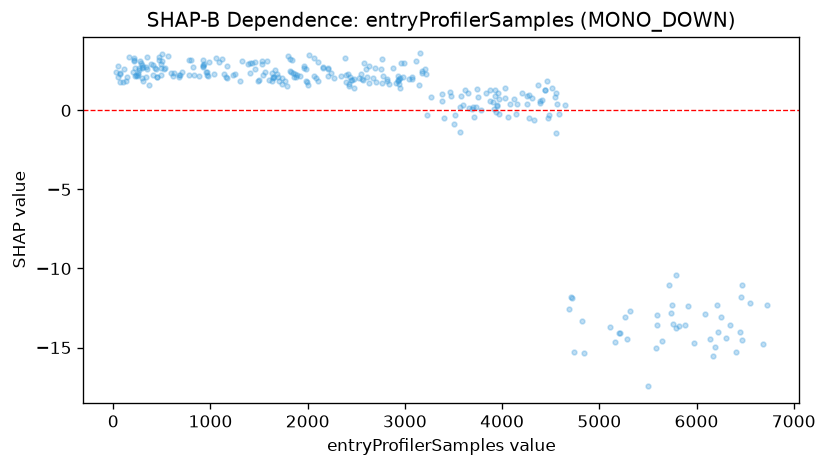

Source data for this figure (header and first rows):
feature_value, shap_value
27.0, 2.442
47.0, 2.832
49.0, 2.126
69.0, 1.814
72.0, 2.298
74.0, 2.364
104.0, 1.794
114.0, 2.591
130.0, 1.859
138.0, 2.098
157.0, 3.378
204.0, 2.432
210.0, 3.316
216.0, 3.146
218.0, 3.157
222.0, 2.701
224.0, 2.185
232.0, 2.228
249.0, 2.153
252.0, 2.366
256.0, 2.243
262.0, 2.689
268.0, 2.549
277.0, 3.135
282.0, 3.003
292.0, 2.077
296.0, 2.685
298.0, 2.845
302.0, 1.828
304.0, 2.717
332.0, 2.144
336.0, 2.728
348.0, 3.362
350.0, 2.603
368.0, 1.634
393.0, 2.924
407.0, 2.23
409.0, 2.872
432.0, 2.686
440.0, 2.629
446.0, 2.094
455.0, 2.107
466.0, 3.202
475.0, 3.364
487.0, 2.226
489.0, 2.696
492.0, 2.959
499.0, 3.548
502.0, 3.133
519.0, 2.588
528.0, 2.682
561.0, 3.425
599.0, 2.386
614.0, 2.176
624.0, 2.393
674.0, 2.27
679.0, 2.113
689.0, 2.225
707.0, 2.44
781.0, 3.194
... 248 more rows
